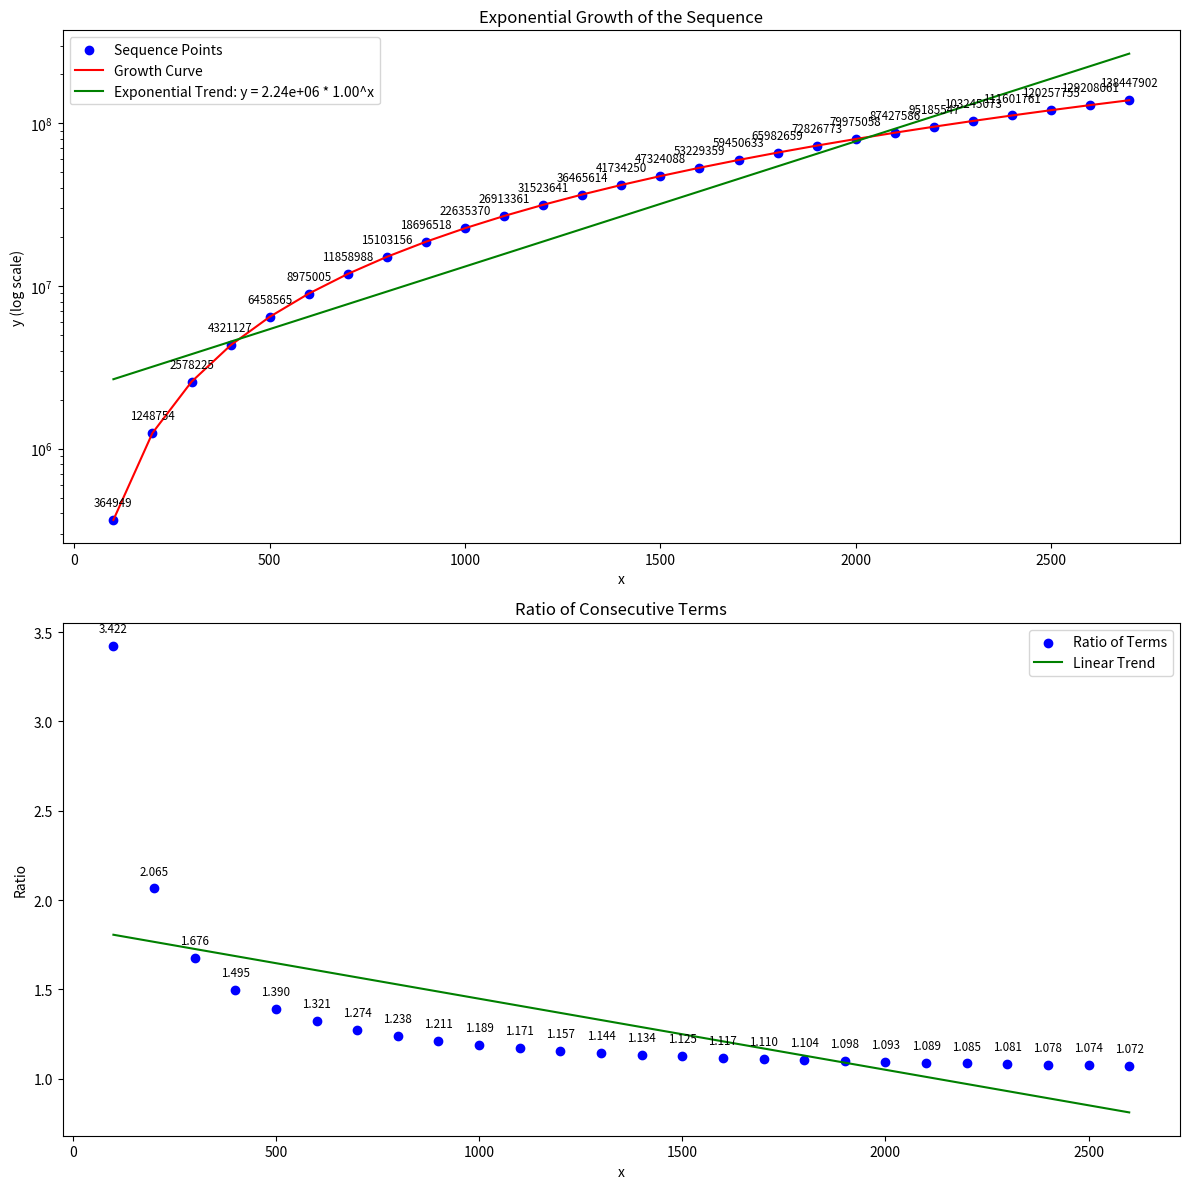
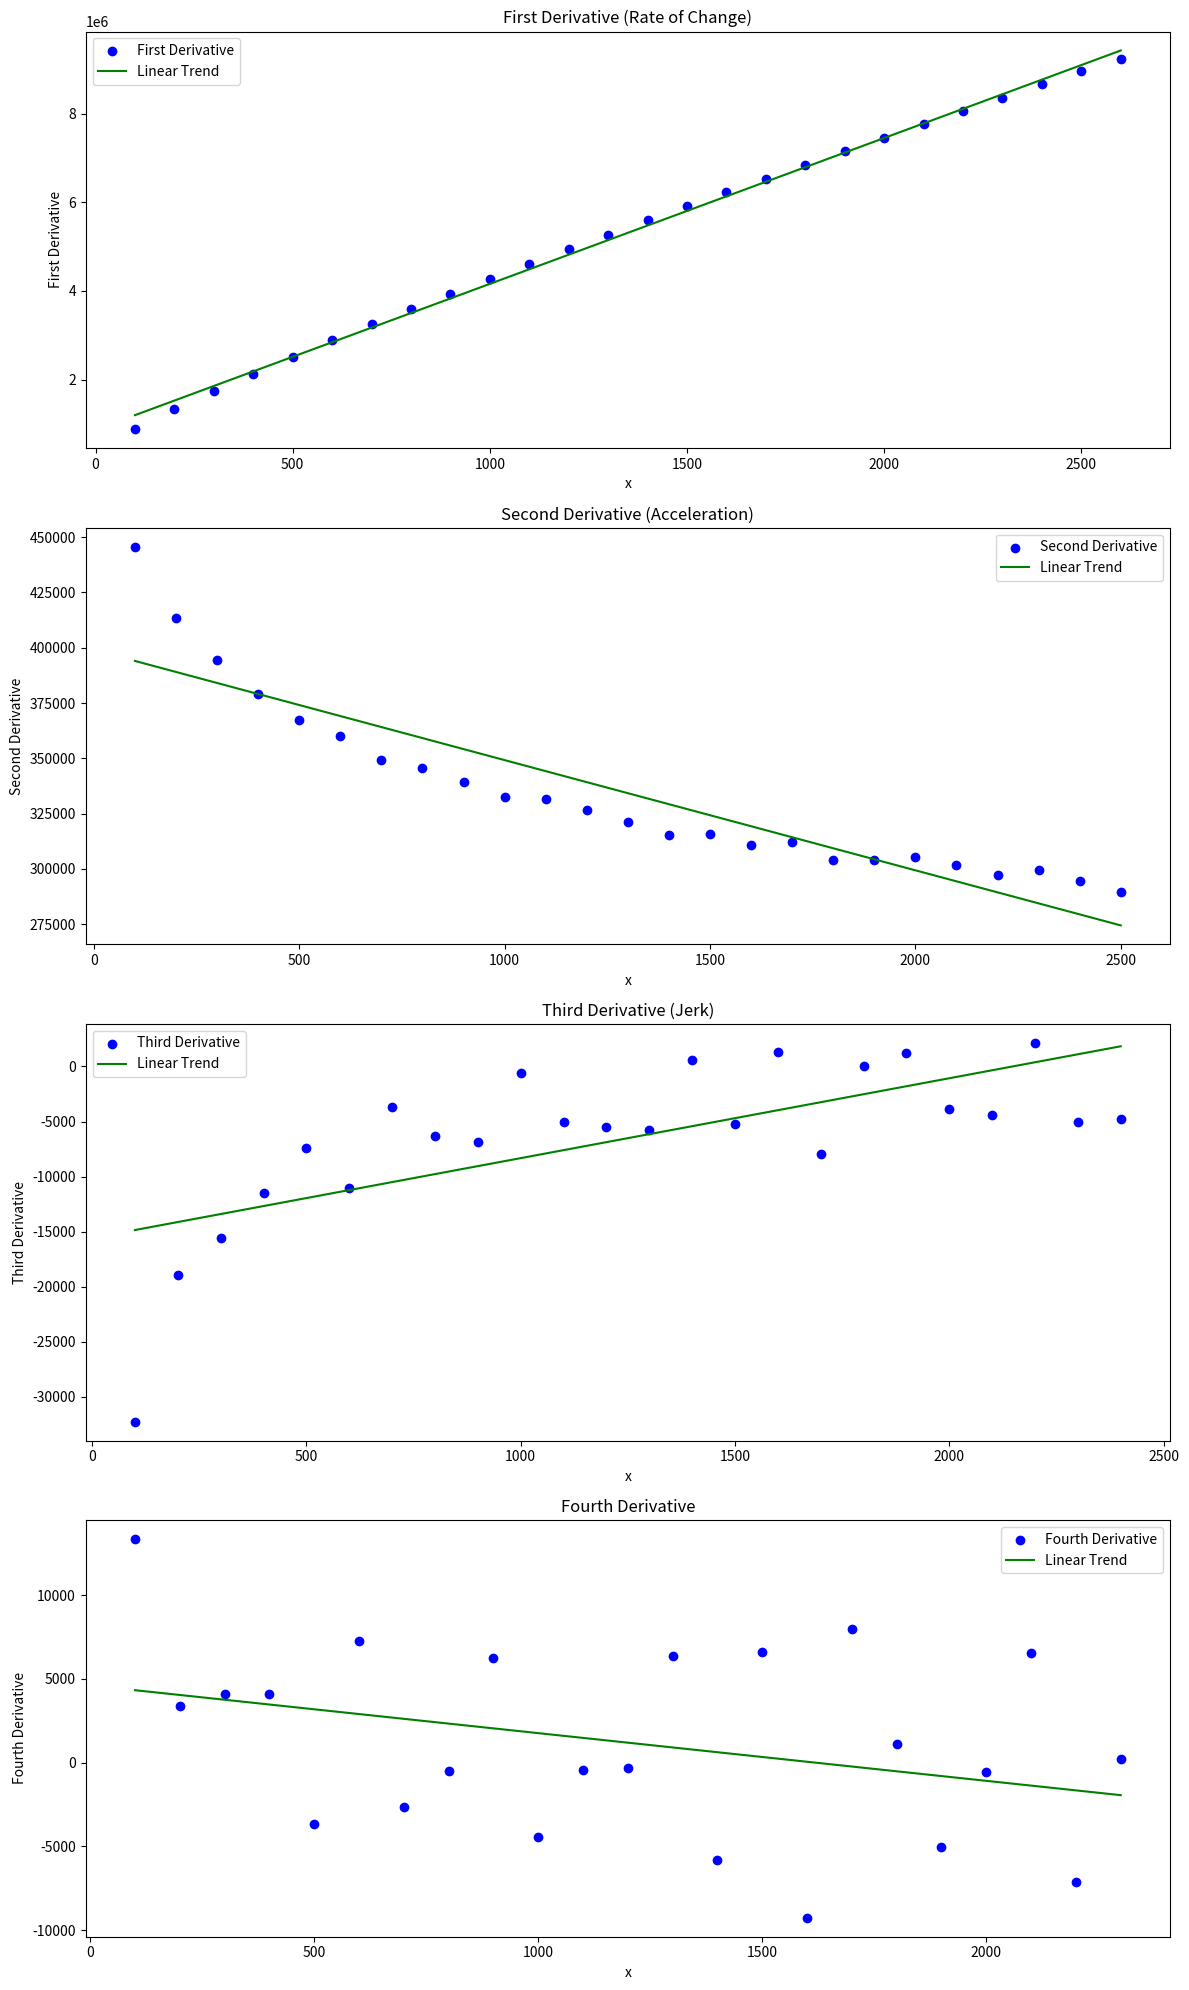

The script that saved these images, in order:
import matplotlib.pyplot as plt
from matplotlib import pyplot
import numpy as np

# Data points for the sequence
x_values = [100, 200, 300, 400, 500, 600, 700, 800, 900, 1000, 1100, 1200, 1300, 1400, 1500, 1600, 1700, 1800, 1900, 2000, 2100, 2200, 2300, 2400, 2500, 2600, 2700]
y_values = [364949, 1248754, 2578225, 4321127, 6458565, 8975005, 11858988, 15103156, 18696518, 22635370, 26913361, 31523641, 36465614, 41734250, 47324088, 53229359, 59450633, 65982659, 72826773, 79975058, 87427586, 95185547, 103245073, 111601761, 120257755, 129208061, 138447902]

# Calculate first differences (rate of change)
first_diff = np.diff(y_values)

# Calculate second differences (rate of change of rate of change)
second_diff = np.diff(first_diff)

# Calculate third differences (jerk)
third_diff = np.diff(second_diff)

# Calculate fourth differences
fourth_diff = np.diff(third_diff)

# Calculate ratios between consecutive terms
ratios = [y_values[i+1]/y_values[i] for i in range(len(y_values)-1)]

# Figure for sequence and ratios
fig_seq, axs_seq = plt.subplots(2, 1, figsize=(12, 12))

# Plot original sequence with annotations
axs_seq[0].scatter(x_values, y_values, color='blue', label='Sequence Points')
axs_seq[0].plot(x_values, y_values, color='red', label='Growth Curve')
axs_seq[0].set_yscale('log')
axs_seq[0].set_xlabel('x')
axs_seq[0].set_ylabel('y (log scale)')
axs_seq[0].set_title('Exponential Growth of the Sequence')
axs_seq[0].legend()

# Annotate points on the sequence plot with smaller font size
for i, txt in enumerate(y_values):
    axs_seq[0].annotate(f'{txt}', (x_values[i], y_values[i]), textcoords="offset points", xytext=(0,10), ha='center', fontsize='small')

# Fit and plot exponential trend for original sequence
log_y = np.log(y_values)
slope, intercept = np.polyfit(x_values, log_y, 1)
trend_line = np.exp(intercept + slope * np.array(x_values))
axs_seq[0].plot(x_values, trend_line, color='green', label=f'Exponential Trend: y = {np.exp(intercept):.2e} * {np.exp(slope):.2f}^x')
axs_seq[0].legend()

# Plot ratios with annotations with smaller font size
axs_seq[1].scatter(x_values[:-1], ratios, color='blue', label='Ratio of Terms')
axs_seq[1].set_xlabel('x')
axs_seq[1].set_ylabel('Ratio')
axs_seq[1].set_title('Ratio of Consecutive Terms')

# Annotate points on the ratio plot with smaller font size
for i, txt in enumerate(ratios):
    axs_seq[1].annotate(f'{txt:.3f}', (x_values[i], ratios[i]), textcoords="offset points", xytext=(0,10), ha='center', fontsize='small')

# Fit linear trend for ratios
slope, intercept = np.polyfit(x_values[:-1], ratios, 1)
axs_seq[1].plot(x_values[:-1], slope * np.array(x_values[:-1]) + intercept, color='green', label='Linear Trend')
axs_seq[1].legend()

plt.tight_layout()
# Show the sequence and ratios plot in a new window
pyplot.show(block=False)

# Figure for derivatives
fig_deriv, axs_deriv = plt.subplots(4, 1, figsize=(12, 20))

# Plot first derivative (rate of change)
axs_deriv[0].scatter(x_values[:-1], first_diff, color='blue', label='First Derivative')
axs_deriv[0].set_xlabel('x')
axs_deriv[0].set_ylabel('First Derivative')
axs_deriv[0].set_title('First Derivative (Rate of Change)')

# Fit linear trend for first derivative
slope, intercept = np.polyfit(x_values[:-1], first_diff, 1)
axs_deriv[0].plot(x_values[:-1], slope * np.array(x_values[:-1]) + intercept, color='green', label='Linear Trend')
axs_deriv[0].legend()

# Plot second derivative (acceleration)
axs_deriv[1].scatter(x_values[:-2], second_diff, color='blue', label='Second Derivative')
axs_deriv[1].set_xlabel('x')
axs_deriv[1].set_ylabel('Second Derivative')
axs_deriv[1].set_title('Second Derivative (Acceleration)')

# Fit linear trend for second derivative
slope, intercept = np.polyfit(x_values[:-2], second_diff, 1)
axs_deriv[1].plot(x_values[:-2], slope * np.array(x_values[:-2]) + intercept, color='green', label='Linear Trend')
axs_deriv[1].legend()

# Plot third derivative (jerk)
axs_deriv[2].scatter(x_values[:-3], third_diff, color='blue', label='Third Derivative')
axs_deriv[2].set_xlabel('x')
axs_deriv[2].set_ylabel('Third Derivative')
axs_deriv[2].set_title('Third Derivative (Jerk)')

# Fit linear trend for third derivative
slope, intercept = np.polyfit(x_values[:-3], third_diff, 1)
axs_deriv[2].plot(x_values[:-3], slope * np.array(x_values[:-3]) + intercept, color='green', label='Linear Trend')
axs_deriv[2].legend()

# Plot fourth derivative
axs_deriv[3].scatter(x_values[:-4], fourth_diff, color='blue', label='Fourth Derivative')
axs_deriv[3].set_xlabel('x')
axs_deriv[3].set_ylabel('Fourth Derivative')
axs_deriv[3].set_title('Fourth Derivative')

# Fit linear trend for fourth derivative
slope, intercept = np.polyfit(x_values[:-4], fourth_diff, 1)
axs_deriv[3].plot(x_values[:-4], slope * np.array(x_values[:-4]) + intercept, color='green', label='Linear Trend')
axs_deriv[3].legend()

plt.tight_layout()
# Show the derivatives plot in a new window
pyplot.show(block=False)

# Keep the script running so windows stay open
plt.show()